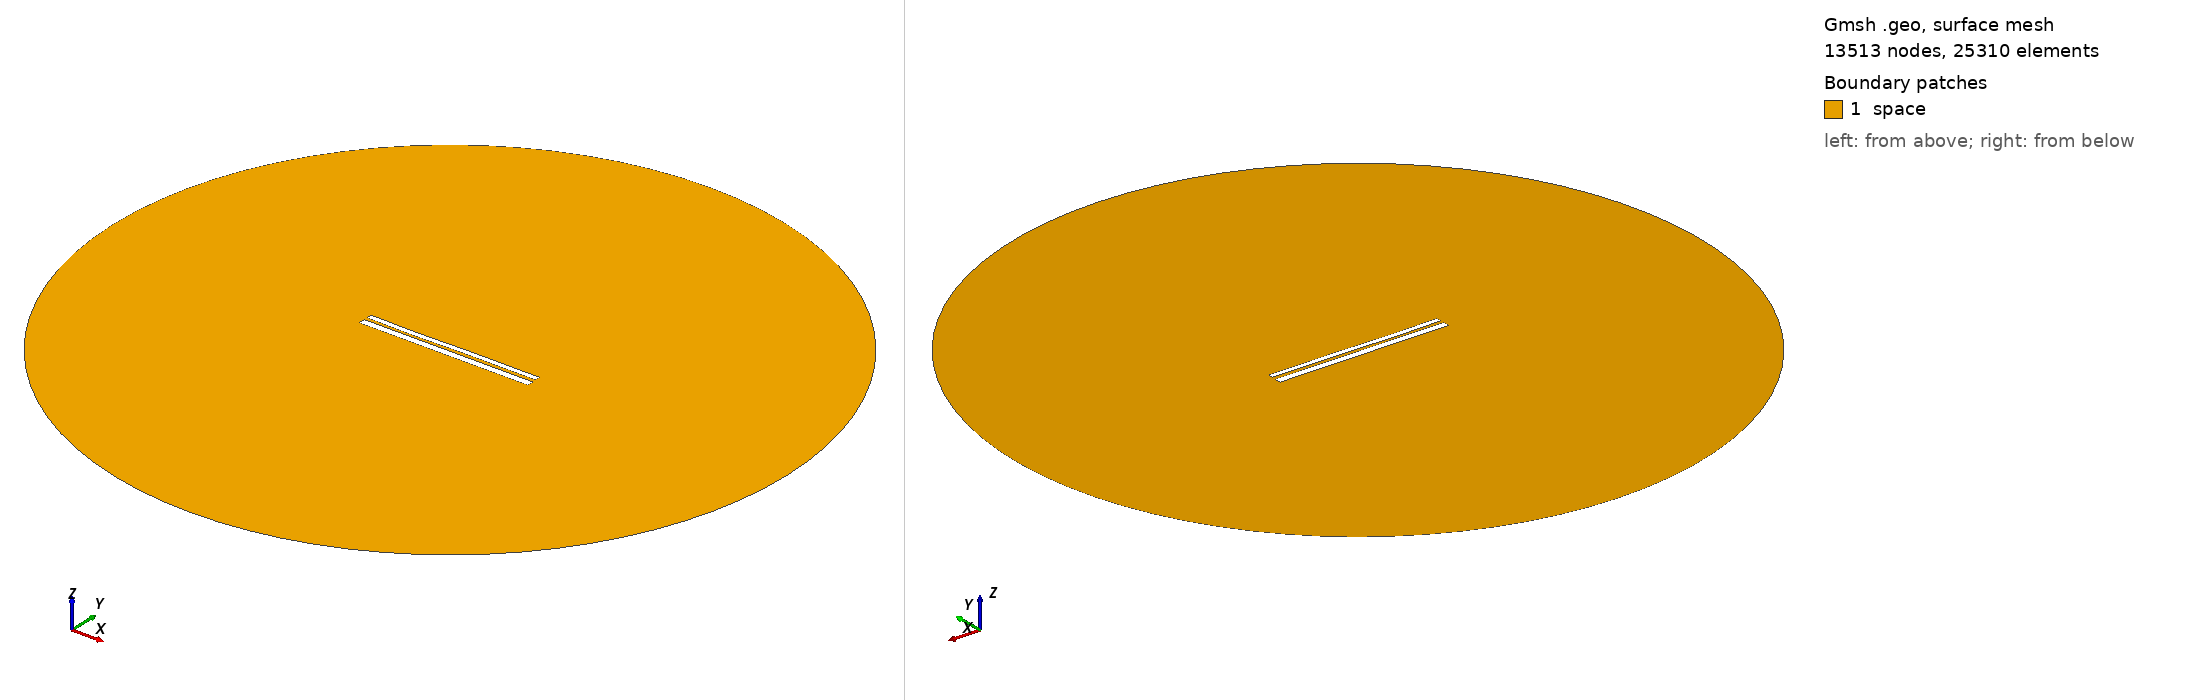

Gmsh geometry script, surface-meshed: 13513 nodes, 25310 surface elements. Boundary patches (legend numbers): 1 space. Left view from above one corner, right view from below the opposite corner. Legend entries are the model's physical surfaces. The drawing asked Gmsh for element sizes between 1% and 20% of the model's largest extent; the script's own settings can give other sizes.

=== 9777.geo (drawn) ===
//---------------------------------------
// Geometry kernel
//---------------------------------------

SetFactory("OpenCASCADE");



//---------------------------------------
// Parameters of the geometry
//---------------------------------------

// Overetch of the upper plate
overetch = 0.375;

// Distance between the plates
distance = 1.5;

// Discretization over the x axis (for the deformation)
nx = 50; 

// Length of the plate
L = 100 - overetch; 

// Number of modes
n = 4; 

// 1st mode coefficient
coeff(1) = 0.07499999999999998;
beta(1) = 0.596864 * 3.1415926535 / L;

// 2nd mode coefficient
coeff(2) = -0.075;
beta(2) = 1.49418 * 3.1415926535 / L;

// 3rd mode coefficient
coeff(3) = -0.15;
beta(3) = 2.50025 * 3.1415926535 / L;

// 4th mode coefficient
coeff(4) = -0.075;
beta(4) = 3.49999 * 3.1415926535 / L;



//---------------------------------------
// Upper plate (deformed rectangle)
//---------------------------------------

// Coordiantes of the upper plate
xmin = -50;
xmax = 50 - overetch;

// Height of the upper plate
yheight = 4 - 2 * overetch;

// Indexes of the points
UpperID[] = {};
LowerID[] = {};
LeftID[] = {};
RightID[] = {};

// Point index
p = 1;

// Horizontal edges
For i In {1:nx}
    x = xmin + (i-1)*(xmax - xmin)/(nx-1);

    y_bottom = distance / 2 + overetch;
    For j In {1:n}
        C = (Cosh(beta(j)*L) + Cos(beta(j)*L)) / (Sinh(beta(j)*L) + Sin(beta(j)*L));
        y_bottom  = y_bottom + coeff(j) * (Cosh(beta(j)*(x+50)) - Cos(beta(j)*(x+50)) - C * (Sinh(beta(j)*(x+50)) - Sin(beta(j)*(x+50))));
    EndFor

    y_top = y_bottom + yheight;

    Point(p) = {x, y_top, 0, 1.0};
    UpperID[i] = p;
    p = p + 1;

    Point(p) = {x, y_bottom, 0, 1.0};
    LowerID[i] = p;
    p = p + 1;
EndFor

// Create point lists
UpperPts[] = {}; LowerPts[] = {};
For i In {1:nx}
  UpperPts[] += {UpperID[i]};
  LowerPts[] += {LowerID[i]};
EndFor

// Build splines
Spline(1) = {UpperPts[]};
Spline(2) = {LowerPts[]};
Line(3) = {LowerPts[nx-1], UpperPts[nx-1]};
Line(4) = {LowerPts[0], UpperPts[0]};

// Build the plane surface
Curve Loop(1) = {2, 3, -1, -4};
Plane Surface(1) = {1};



//---------------------------------------
// Lower plate (rectangle)
//---------------------------------------

// Vertices
Point(1001) = {-50, -1, 0, 1.0};
Point(1002) = { 50, -1, 0, 1.0};
Point(1003) = { 50,  -5, 0, 1.0};
Point(1004) = {-50,  -5, 0, 1.0};

// Edges
Line(5) = {1001, 1002};
Line(6) = {1002, 1003};
Line(7) = {1003, 1004};
Line(8) = {1004, 1001};

// Plane surface
Line Loop(2) = {5, 6, 7, 8};
Plane Surface(2) = {2}; 



//---------------------------------------
// Outer (fictious) boundary
//---------------------------------------

// Points
Point(1005) = {0, 0, 0};       // Center
Point(1006) = {200, 0, 0};     // Start point
Point(1007) = {0, 200, 0};     // 90 degrees
Point(1008) = {-200, 0, 0};    // 180 degrees
Point(1009) = {0, -200, 0};    // 270 degrees

// Circle arcs (each needs start, center, end)
Circle(9) = {1006, 1005, 1007};
Circle(10) = {1007, 1005, 1008};
Circle(11) = {1008, 1005, 1009};
Circle(12) = {1009, 1005, 1006};

// Plane surface for the entire domain
Curve Loop(3) = {9, 10, 11, 12};
Surface(3) = {3};

// Subtract the plates from the whole domain to obtain the actual domain where we want to solve the equations
BooleanDifference{ Surface{3}; Delete; }{ Surface{1}; Surface{2}; Delete; }




//---------------------------------------
// Transfinite Lines/Curves
//---------------------------------------

// Set the number of points on the boundaries
r = 7;

// Plates
Transfinite Curve {1, 2} = 50*r Using Progression 1;
Transfinite Curve {3, 4} = 2*r Using Progression 1;
Transfinite Line {5, 7} = 50*r Using Progression 1;
Transfinite Line {6, 8} = 2*r Using Progression 1;

// Outer boundary
Transfinite Line {9, 10, 11, 12} = 20 Using Progression 1;



//---------------------------------------
// Physical groups
//---------------------------------------                

// Physical curves (boundaries)
Physical Line("force_segment", 10) = {2};
Physical Line("upper_plate", 11) = {1, 3, 4};
Physical Line("lower_plate", 12) = {5, 6, 7, 8};
Physical Line("boundary", 20) = {9, 10, 11, 12};

// Physical Surfaces
Physical Surface("space", 30) = {3};



//---------------------------------------
// 6. Generate the Mesh
//---------------------------------------

// 2D mesh generation
Mesh 2;
